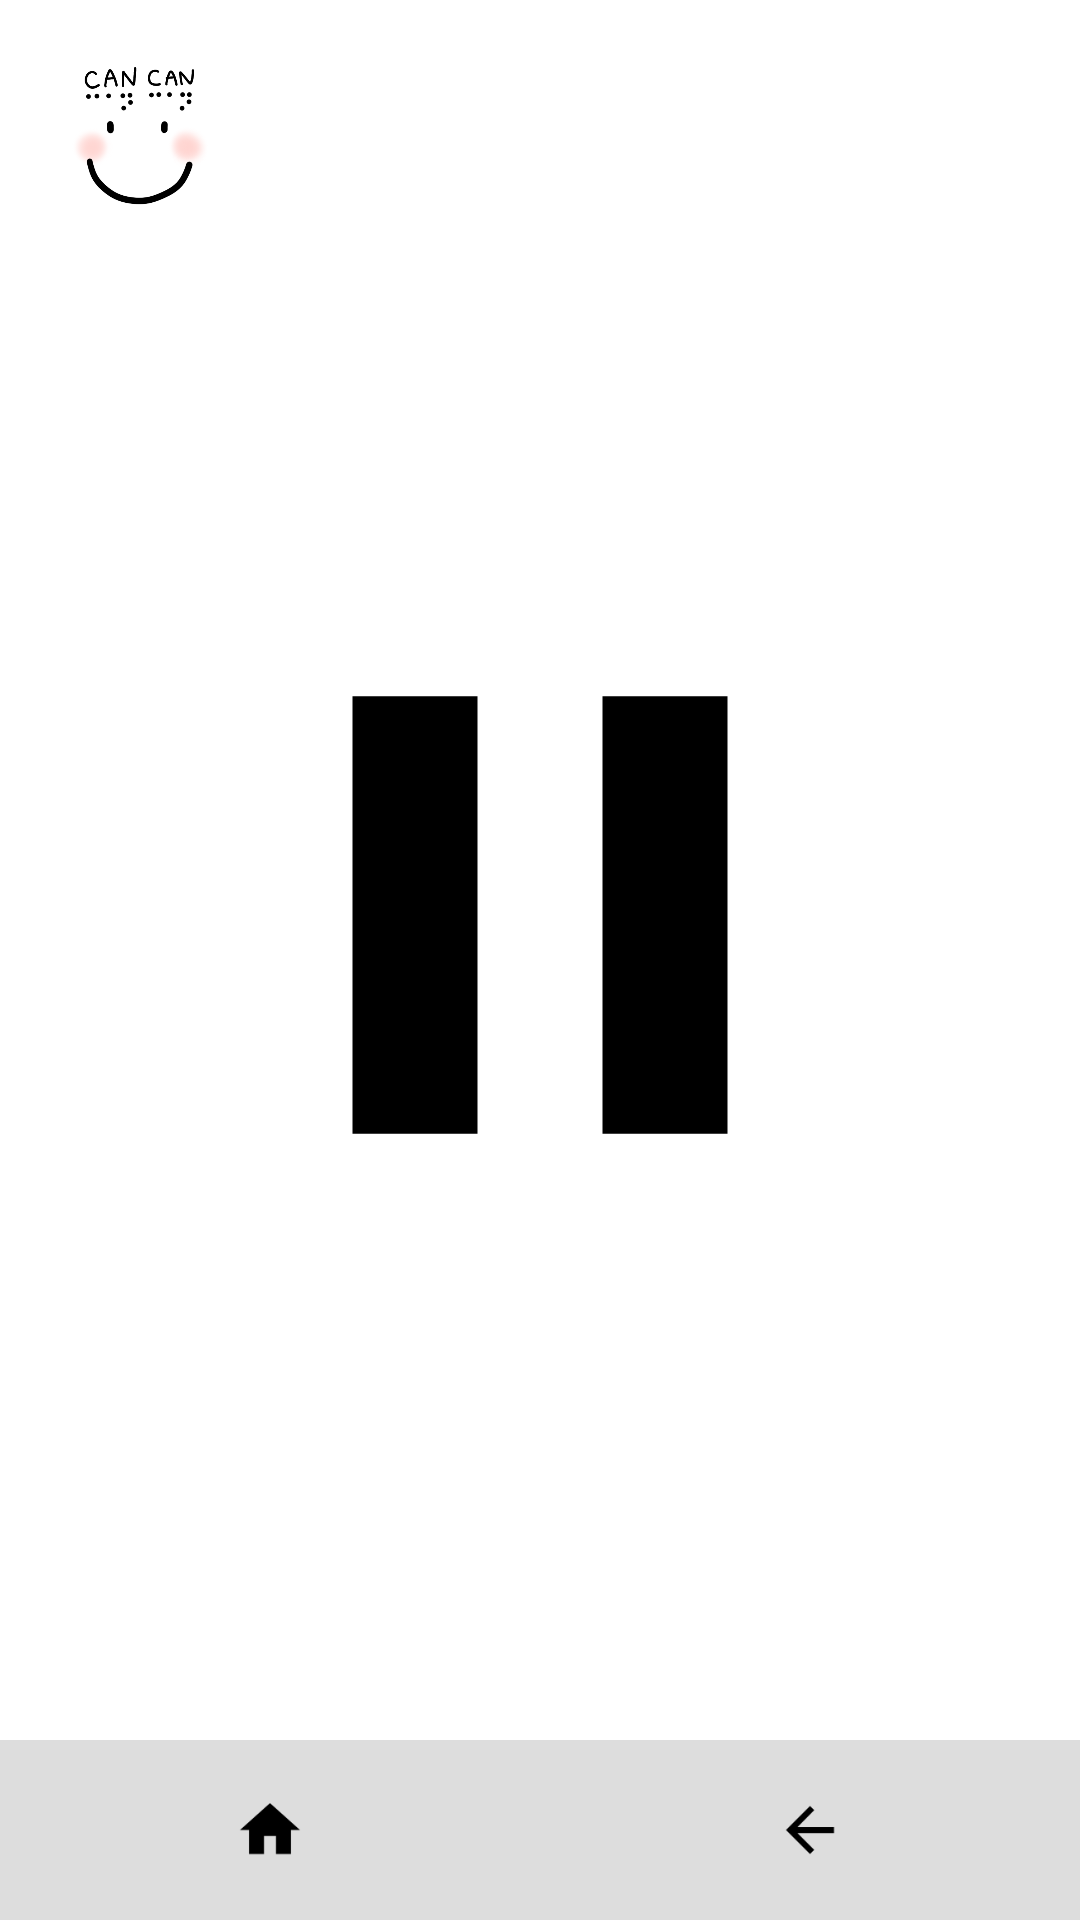

Write the Android layout XML for this screen, with the resource values it uses.
<!-- AndroidManifest.xml: application theme Theme.Cancan -->
<!-- res/layout/activity_pause.xml -->
<?xml version="1.0" encoding="utf-8"?>
<LinearLayout xmlns:android="http://schemas.android.com/apk/res/android"
    android:orientation="vertical"
    android:layout_width="match_parent"
    android:layout_height="match_parent"
    android:background="@android:color/white">

    
    <ImageView
        android:id="@+id/logoImage"
        android:layout_width="60dp"
        android:layout_height="60dp"
        android:layout_marginTop="16dp"
        android:layout_marginStart="16dp"
        android:src="@drawable/logo"
        android:scaleType="fitCenter"
        android:contentDescription="앱 로고" />

    
    <LinearLayout
        android:layout_width="match_parent"
        android:layout_height="0dp"
        android:layout_weight="1"
        android:layout_marginBottom="46dp"
        android:gravity="center">

        <ImageView
            android:id="@+id/pauseIcon"
            android:layout_width="250dp"
            android:layout_height="250dp"
            android:src="@drawable/pause"/>


    </LinearLayout>

    
    <LinearLayout
        android:layout_width="match_parent"
        android:layout_height="60dp"
        android:orientation="horizontal"
        android:background="#DDDDDD"
        android:gravity="center">

        <ImageButton
            android:id="@+id/btnHome"
            android:layout_width="0dp"
            android:layout_height="match_parent"
            android:layout_weight="1"
            android:src="@drawable/home"
            android:background="@android:color/transparent"
            android:scaleType="centerInside" />
        

        <ImageButton
            android:id="@+id/btnBack"
            android:layout_width="0dp"
            android:layout_height="match_parent"
            android:layout_weight="1"
            android:src="@drawable/arrow_back"
            android:background="@android:color/transparent"
            android:scaleType="centerInside"/>



    </LinearLayout>
</LinearLayout>
<!-- resources referenced by this layout -->
<resources>
  <!-- drawable arrow_back (drawable) -->
  <vector xmlns:android="http://schemas.android.com/apk/res/android" android:width="24dp" android:height="24dp" android:viewportWidth="24" android:viewportHeight="24" android:tint="#FF000000" android:autoMirrored="true">
      <path android:fillColor="@android:color/white" android:pathData="M20,11H7.83l5.59,-5.59L12,4l-8,8 8,8 1.41,-1.41L7.83,13H20v-2z"/>
  </vector>
  <!-- drawable home (drawable) -->
  <vector xmlns:android="http://schemas.android.com/apk/res/android" android:width="24dp" android:height="24dp" android:viewportWidth="24" android:viewportHeight="24" android:tint="#FF000000">
      <path android:fillColor="@android:color/white" android:pathData="M10,20v-6h4v6h5v-8h3L12,3 2,12h3v8z"/>
  </vector>
  <!-- drawable logo: png bitmap (drawable, 53457 bytes) -->
  <!-- drawable pause (drawable) -->
  <vector xmlns:android="http://schemas.android.com/apk/res/android" android:width="24dp" android:height="24dp" android:viewportWidth="24" android:viewportHeight="24" android:tint="#FF000000">
      <path android:fillColor="@android:color/white" android:pathData="M6,19h4L10,5L6,5v14zM14,5v14h4L18,5h-4z"/>
  </vector>
  <style name="Theme.Cancan" parent="Theme.MaterialComponents.DayNight.NoActionBar">
          
  
  
  
  
  
  
  
      </style>
</resources>
